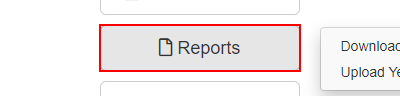
Task: Processo do cureo do academy da Uipath de Arquiteto
Workflow: System1_DownloadMonthlyRep

Step 1: click on the button 'Reports' in window 'ACME System 1 - Dashboard' (chrome.exe)

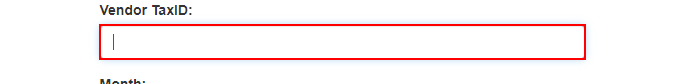
Step 2: type [in_TaxID] into the text box in window 'ACME System 1 - Download Monthly Report' (chrome.exe)

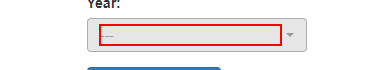
Step 3: click on the element '---' in window 'ACME System 1 - Download Monthly Report' (chrome.exe)

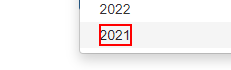
Step 4: click on the element in window 'ACME System 1 - Download Monthly Report' (chrome.exe)

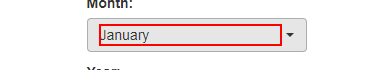
Step 5: click on the element in window 'ACME System 1 - Download Monthly Report' (chrome.exe)

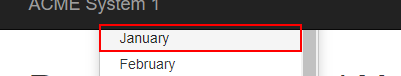
Step 6: click on the link 'January' in window 'ACME System 1 - Download Monthly Report' (chrome.exe)

Step 7: click on the button in window 'ACME System 1 - Download Monthly Report' (chrome.exe) (no picture)

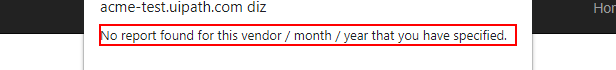
Step 8: find the text 'No report found for this vendor / month / year that you have spe*' in window 'ACME System 1 - Download Monthly Report - Google Chrome' (chrome.exe)

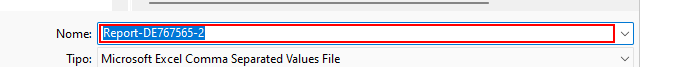
Step 9 [default]: type "[in_ReportDirPath+"Meses\"+in_TaxID+"\"+var_intContar.ToString+".csv[k(enter)]"]" in window 'Salvar como' (chrome.exe)

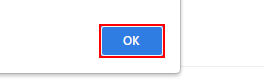
Step 10: click on the push button in window 'ACME System 1 - Download Monthly Report - Google Chrome' (chrome.exe)

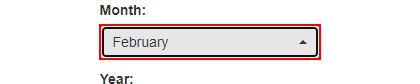
Step 11: click on the button in window 'ACME System 1 - Download Monthly Report' (chrome.exe) (repeated 2 times)

Step 13: find the text 'No report found for this vendor / month / year that you have spe*' in window 'ACME System 1 - Download Monthly Report - Google Chrome' (chrome.exe) (same screen as step 8)

Step 14 [default]: type "[in_ReportDirPath+"Meses\"+in_TaxID+"\"+var_intContar.ToString+".csv[k(enter)]"]" in window 'Salvar como' (chrome.exe) (same screen as step 9)

Step 15: click on the push button in window 'ACME System 1 - Download Monthly Report - Google Chrome' (chrome.exe) (same screen as step 10)

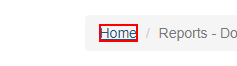
Step 16: click on the link 'Home' in window 'ACME System 1 - Download Monthly Report' (chrome.exe)
